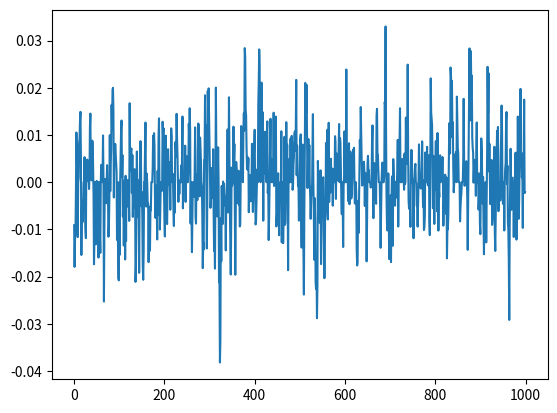

This chart was generated by the following Python code:
import numpy as np
import random 
import matplotlib.pyplot as plt

def main():
    # Parameters
    N = 1000
    e = 0.01
    N_sweeps = 100
    Delta = 0.5
    total_time = N*e
    sites = np.zeros(N)
    for i in range(N_sweeps):
        for j in range(N):
            pos = random.randint(0,N-1)
            delta = random.uniform(-Delta,Delta)
            candidate = sites[pos] + delta
            next_pos = (pos+1)%N
            pre_pos = (pos-1)%N
            dS = 1/2* ((sites[next_pos]-candidate)/e)**2 + 1/2 *((candidate-sites[pre_pos])/e)**2 -1/2 *((sites[next_pos]-sites[pos])/e)**2 -1/2* ((sites[pos]-sites[pre_pos])/e)**2 + 1/2 *candidate**2 - 1/2* sites[pos]**2
            probs = random.random()
            if probs < min(1,np.exp(-dS)):
                sites[pos] = candidate
    plt.plot(sites)
    plt.show()
main()